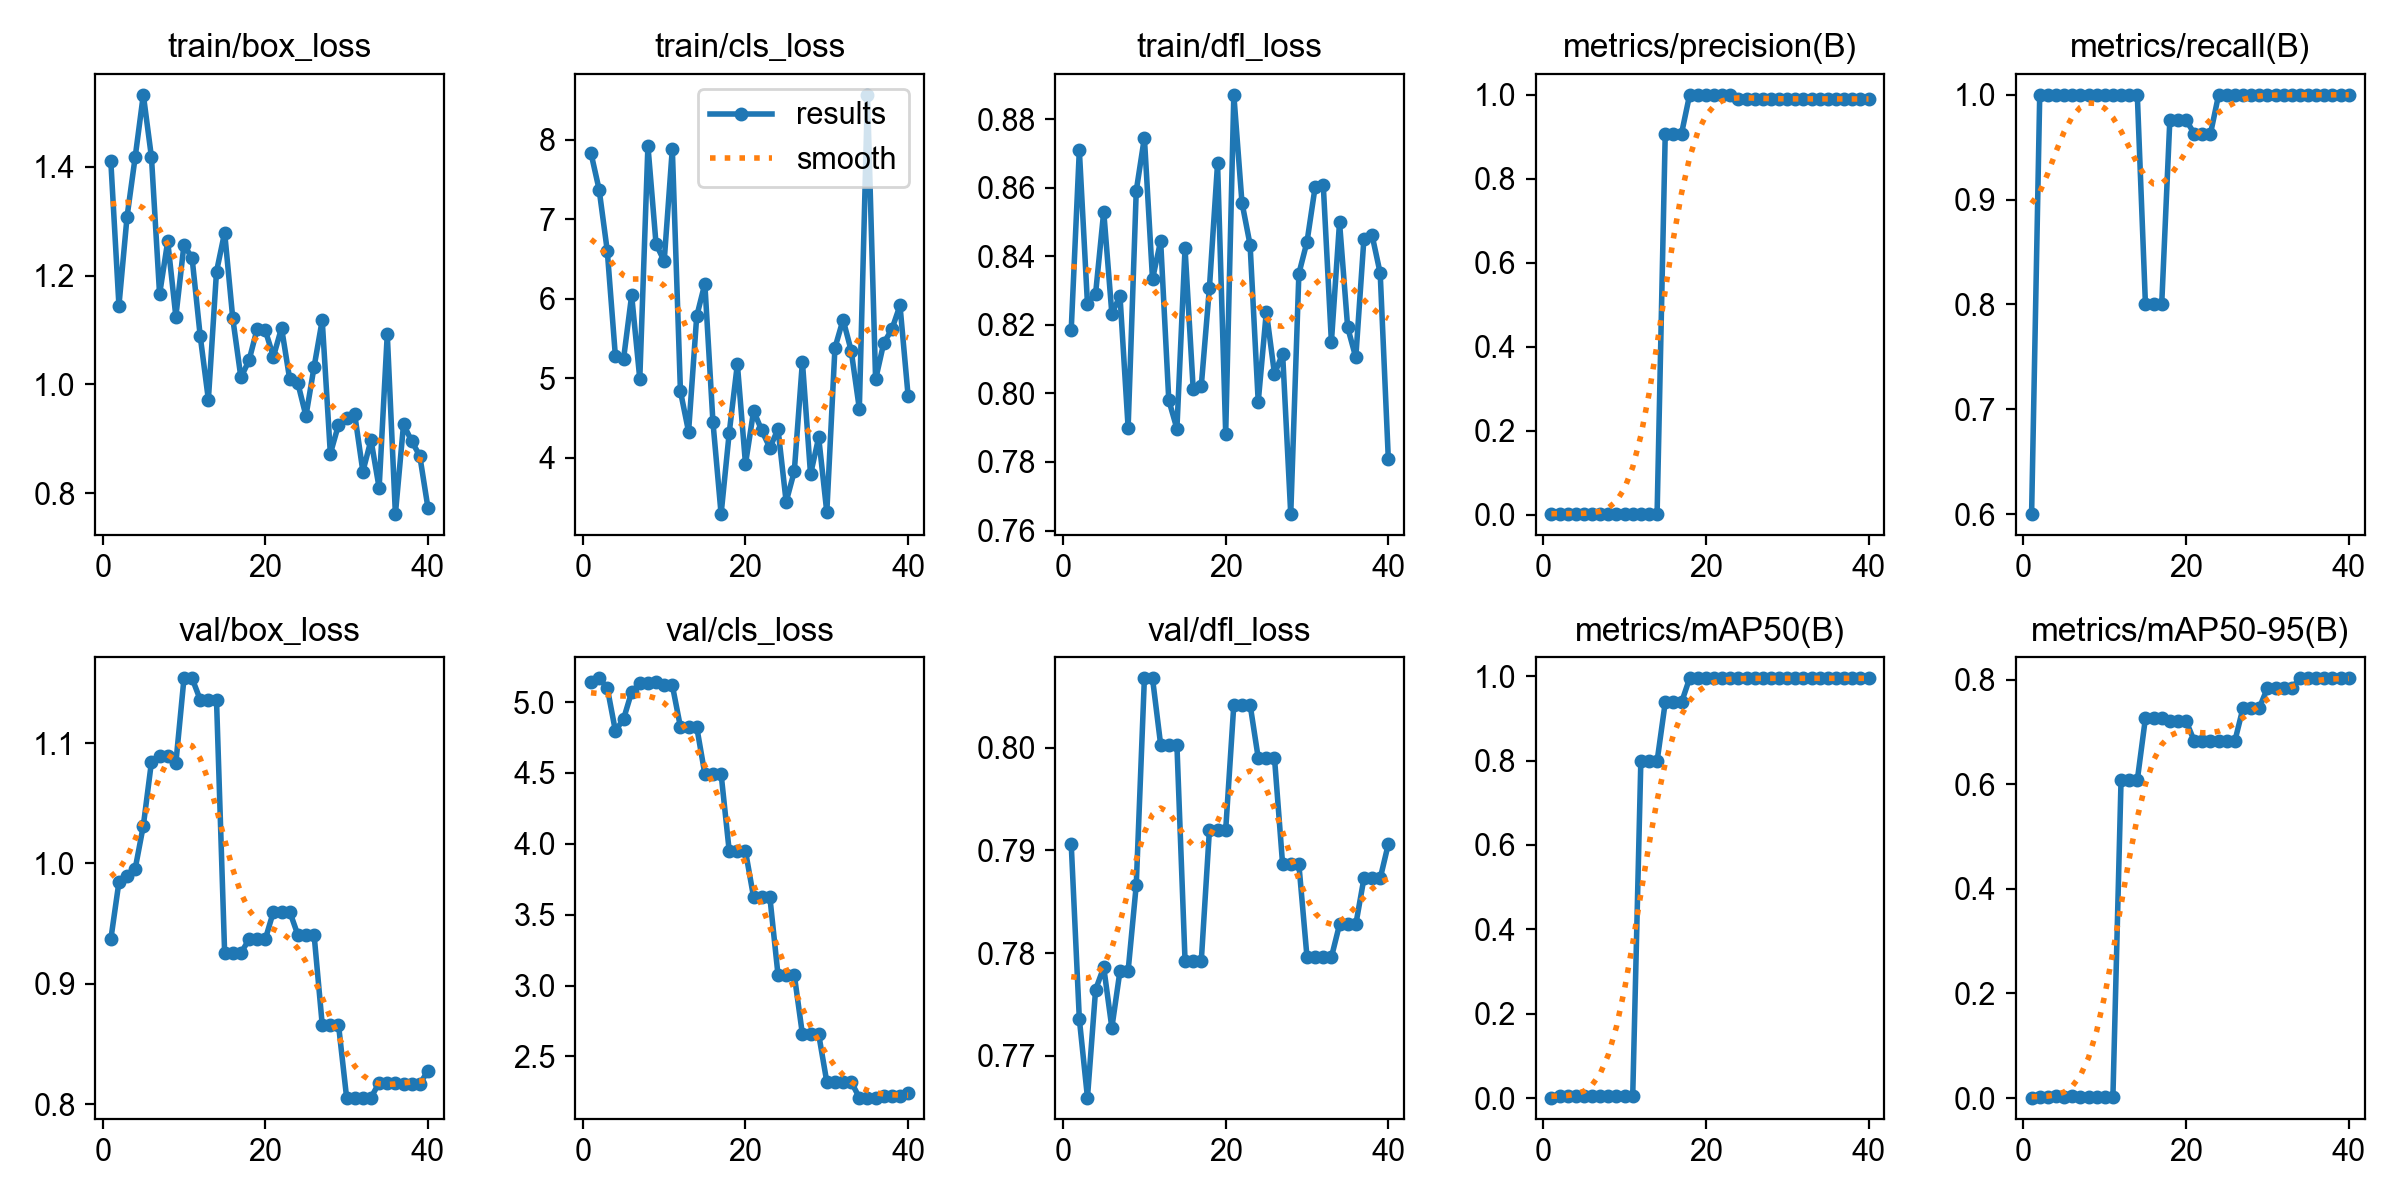

The data file committed next to this chart (first rows):
epoch, time, train/box_loss, train/cls_loss, train/dfl_loss, metrics/precision(B), metrics/recall(B), metrics/mAP50(B), metrics/mAP50-95(B), val/box_loss, val/cls_loss, val/dfl_loss, lr/pg0, lr/pg1, lr/pg2
1, 5.73, 1.411, 7.832, 0.8184, 0.002, 0.6, 0.00137, 0.00081, 0.9369, 5.14, 0.7907, 8e-05, 8e-05, 8e-05
2, 11.31, 1.145, 7.374, 0.8709, 0.00333, 1, 0.0052, 0.00239, 0.9845, 5.168, 0.7736, 0.0001755, 0.0001755, 0.0001755
3, 16.66, 1.309, 6.605, 0.8261, 0.00333, 1, 0.00533, 0.00285, 0.9899, 5.101, 0.7659, 0.0002661, 0.0002661, 0.0002661
4, 22.1, 1.418, 5.28, 0.8291, 0.00333, 1, 0.00556, 0.00371, 0.9957, 4.797, 0.7764, 0.0003518, 0.0003518, 0.0003518
5, 27.5, 1.533, 5.243, 0.853, 0.00333, 1, 0.00558, 0.00243, 1.031, 4.88, 0.7786, 0.0004325, 0.0004325, 0.0004325
6, 32.92, 1.418, 6.046, 0.8232, 0.00333, 1, 0.00534, 0.00297, 1.084, 5.072, 0.7727, 0.0005082, 0.0005082, 0.0005082
7, 38.33, 1.166, 4.994, 0.8284, 0.00333, 1, 0.00502, 0.0018, 1.089, 5.132, 0.7783, 0.000579, 0.000579, 0.000579
8, 43.87, 1.263, 7.926, 0.79, 0.00333, 1, 0.00502, 0.0018, 1.089, 5.132, 0.7783, 0.0006449, 0.0006449, 0.0006449
9, 49.35, 1.125, 6.69, 0.8591, 0.00333, 1, 0.00486, 0.00175, 1.083, 5.143, 0.7866, 0.0007058, 0.0007058, 0.0007058
10, 54.88, 1.257, 6.475, 0.8746, 0.00333, 1, 0.00478, 0.00258, 1.154, 5.119, 0.8068, 0.0007617, 0.0007617, 0.0007617
11, 60.27, 1.232, 7.888, 0.8333, 0.00333, 1, 0.00478, 0.00258, 1.154, 5.119, 0.8068, 0.0008127, 0.0008127, 0.0008127
12, 65.74, 1.089, 4.838, 0.8445, 0.00333, 1, 0.7988, 0.6079, 1.136, 4.825, 0.8003, 0.0008587, 0.0008587, 0.0008587
13, 71.24, 0.9721, 4.33, 0.798, 0.00333, 1, 0.7988, 0.6079, 1.136, 4.825, 0.8003, 0.0008998, 0.0008998, 0.0008998
14, 76.72, 1.208, 5.781, 0.7897, 0.00333, 1, 0.7988, 0.6079, 1.136, 4.825, 0.8003, 0.000936, 0.000936, 0.000936
15, 82.3, 1.279, 6.191, 0.8423, 0.9075, 0.8, 0.9379, 0.7266, 0.9255, 4.493, 0.7793, 0.0009672, 0.0009672, 0.0009672
16, 87.81, 1.121, 4.448, 0.8014, 0.9075, 0.8, 0.9379, 0.7266, 0.9255, 4.493, 0.7793, 0.0009934, 0.0009934, 0.0009934
17, 93.34, 1.013, 3.294, 0.8023, 0.9075, 0.8, 0.9379, 0.7266, 0.9255, 4.493, 0.7793, 0.001015, 0.001015, 0.001015
18, 98.8, 1.044, 4.318, 0.8308, 1, 0.9759, 0.995, 0.7208, 0.937, 3.948, 0.792, 0.001031, 0.001031, 0.001031
19, 104.2, 1.102, 5.18, 0.8671, 1, 0.9759, 0.995, 0.7208, 0.937, 3.948, 0.792, 0.001042, 0.001042, 0.001042
20, 109.6, 1.099, 3.924, 0.7883, 1, 0.9759, 0.995, 0.7208, 0.937, 3.948, 0.792, 0.001049, 0.001049, 0.001049
21, 115.1, 1.051, 4.593, 0.8871, 1, 0.9629, 0.995, 0.6827, 0.96, 3.622, 0.8042, 0.00101, 0.00101, 0.00101
22, 120.7, 1.104, 4.345, 0.8557, 1, 0.9629, 0.995, 0.6827, 0.96, 3.622, 0.8042, 0.0009605, 0.0009605, 0.0009605
23, 126.1, 1.01, 4.127, 0.8433, 1, 0.9629, 0.995, 0.6827, 0.96, 3.622, 0.8042, 0.000911, 0.000911, 0.000911
24, 131.5, 1.003, 4.364, 0.7975, 0.991, 1, 0.995, 0.6827, 0.9408, 3.075, 0.799, 0.0008615, 0.0008615, 0.0008615
25, 137, 0.9422, 3.449, 0.8238, 0.991, 1, 0.995, 0.6827, 0.9408, 3.075, 0.799, 0.000812, 0.000812, 0.000812
26, 142.5, 1.032, 3.831, 0.8057, 0.991, 1, 0.995, 0.6827, 0.9408, 3.075, 0.799, 0.0007625, 0.0007625, 0.0007625
27, 148, 1.118, 5.21, 0.8116, 0.9897, 1, 0.995, 0.7458, 0.8662, 2.657, 0.7886, 0.000713, 0.000713, 0.000713
28, 153.4, 0.8727, 3.794, 0.7648, 0.9897, 1, 0.995, 0.7458, 0.8662, 2.657, 0.7886, 0.0006635, 0.0006635, 0.0006635
29, 158.9, 0.9256, 4.259, 0.8349, 0.9897, 1, 0.995, 0.7458, 0.8662, 2.657, 0.7886, 0.000614, 0.000614, 0.000614
30, 164.4, 0.9389, 3.318, 0.8442, 0.9906, 1, 0.995, 0.7837, 0.8055, 2.32, 0.7796, 0.0005645, 0.0005645, 0.0005645
31, 169.8, 0.9448, 5.384, 0.8602, 0.9906, 1, 0.995, 0.7837, 0.8055, 2.32, 0.7796, 0.000515, 0.000515, 0.000515
32, 175.3, 0.8399, 5.739, 0.8608, 0.9906, 1, 0.995, 0.7837, 0.8055, 2.32, 0.7796, 0.0004655, 0.0004655, 0.0004655
33, 180.8, 0.898, 5.348, 0.815, 0.9906, 1, 0.995, 0.7837, 0.8055, 2.32, 0.7796, 0.000416, 0.000416, 0.000416
34, 186.2, 0.8099, 4.619, 0.8499, 0.9902, 1, 0.995, 0.8025, 0.8178, 2.21, 0.7828, 0.0003665, 0.0003665, 0.0003665
35, 191.5, 1.093, 8.566, 0.8193, 0.9902, 1, 0.995, 0.8025, 0.8178, 2.21, 0.7828, 0.000317, 0.000317, 0.000317
36, 196.8, 0.7616, 4.987, 0.8105, 0.9902, 1, 0.995, 0.8025, 0.8178, 2.21, 0.7828, 0.0002675, 0.0002675, 0.0002675
37, 202.2, 0.9266, 5.444, 0.8451, 0.9901, 1, 0.995, 0.8025, 0.8168, 2.222, 0.7873, 0.000218, 0.000218, 0.000218
38, 207.6, 0.8959, 5.618, 0.8461, 0.9901, 1, 0.995, 0.8025, 0.8168, 2.222, 0.7873, 0.0001685, 0.0001685, 0.0001685
39, 213, 0.8687, 5.918, 0.835, 0.9901, 1, 0.995, 0.8025, 0.8168, 2.222, 0.7873, 0.000119, 0.000119, 0.000119
40, 218.5, 0.7734, 4.78, 0.7809, 0.9901, 1, 0.995, 0.8025, 0.8277, 2.24, 0.7906, 6.95e-05, 6.95e-05, 6.95e-05
